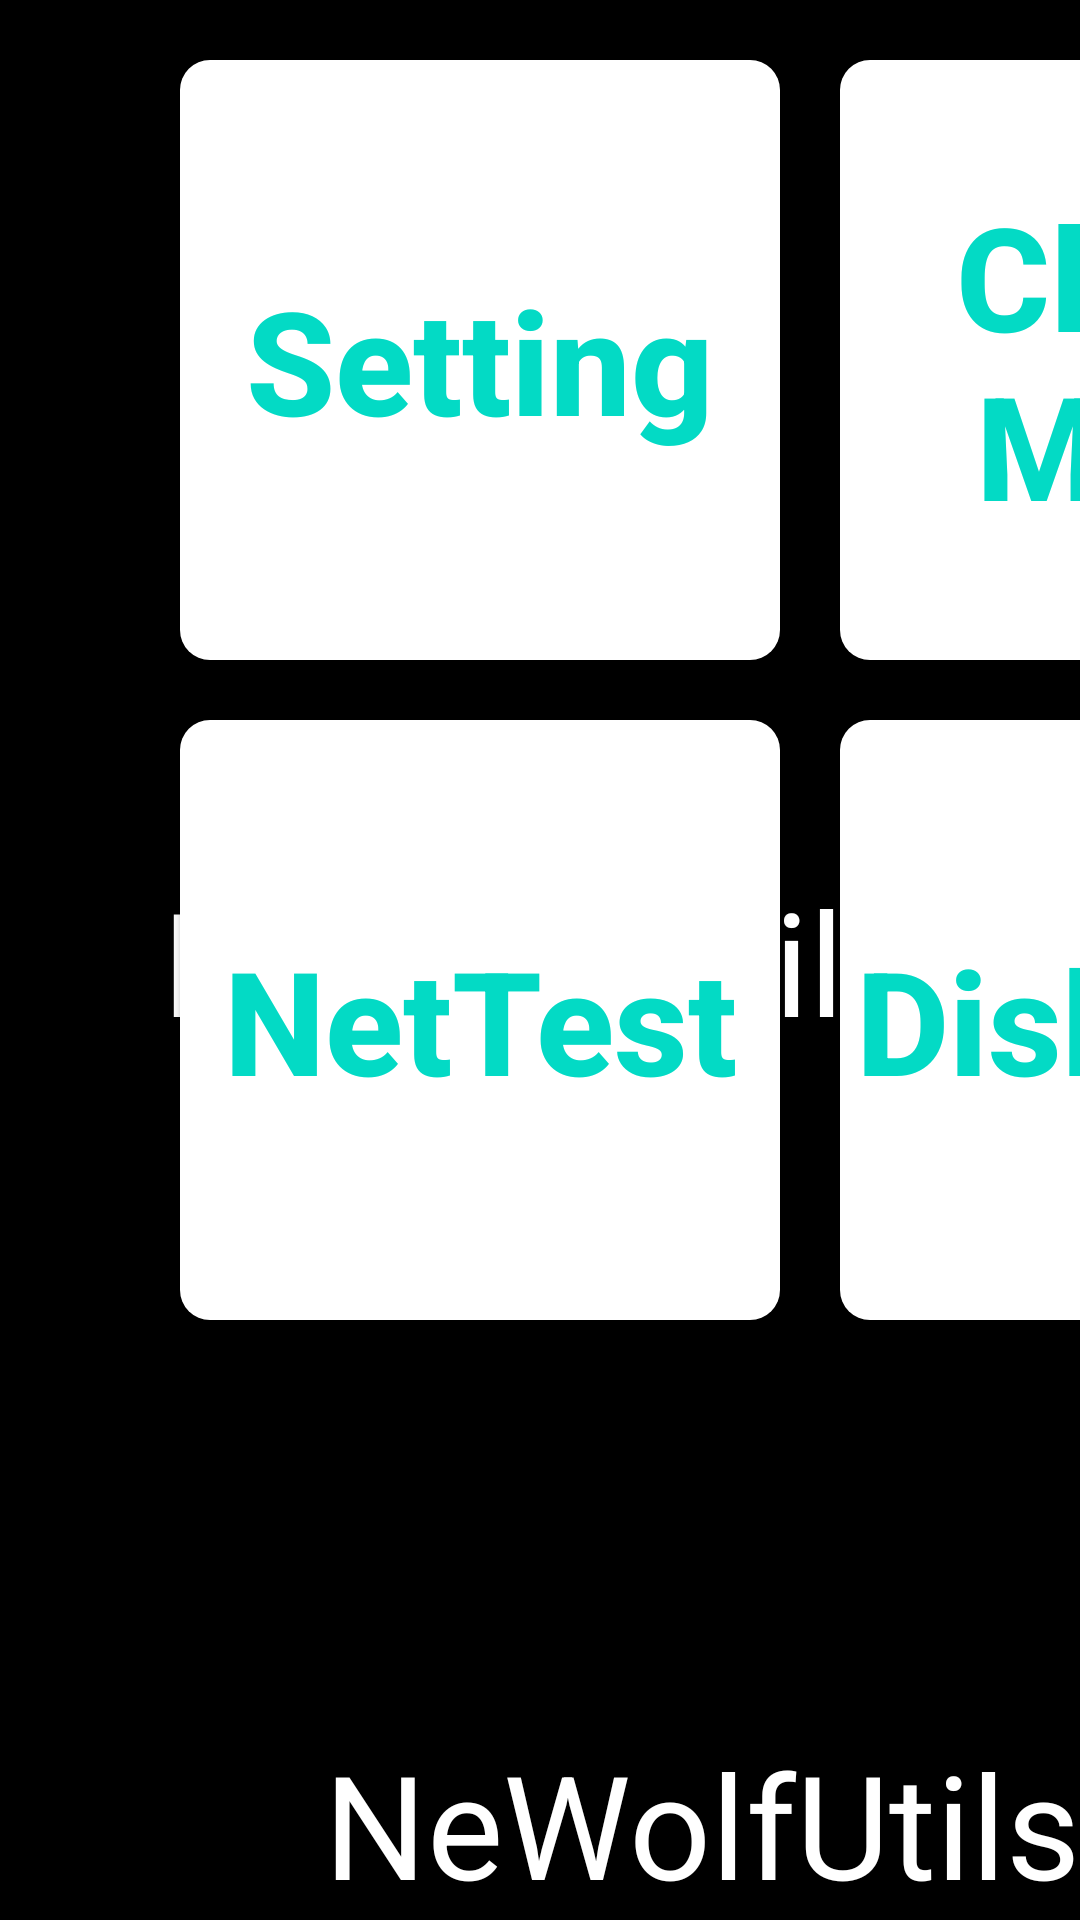

Layout XML and referenced resources for this Android screen:
<!-- AndroidManifest.xml: application theme AppTheme -->
<!-- res/layout/activity_main.xml -->
<?xml version="1.0" encoding="utf-8"?>
<android.support.constraint.ConstraintLayout
        xmlns:android="http://schemas.android.com/apk/res/android"
        xmlns:tools="http://schemas.android.com/tools"
        xmlns:app="http://schemas.android.com/apk/res-auto"
        android:layout_width="match_parent"
        android:layout_height="match_parent"
        android:background="@android:color/black"
        tools:context=".MainActivity">


    <Button android:layout_width="200dp"
            android:id="@+id/btnSetting"
            app:layout_constraintLeft_toLeftOf="parent"
            app:layout_constraintTop_toTopOf="parent"
            android:layout_marginTop="20dp"
            android:layout_marginLeft="60dp"
            android:text="Setting"
            android:textStyle="bold"
            android:background="@drawable/shape_bj"
            android:textSize="48sp"
            android:textColor="@color/colorAccent"
            android:layout_height="200dp"/>
    <Button android:layout_width="200dp"
            android:id="@+id/btnClean"
            app:layout_constraintLeft_toRightOf="@+id/btnSetting"
            app:layout_constraintTop_toTopOf="parent"
            android:layout_marginTop="20dp"
            android:layout_marginLeft="20dp"
            android:text="Clean Mem"
            android:textStyle="bold"
            android:background="@drawable/shape_bj"
            android:textSize="48sp"
            android:textColor="@color/colorAccent"
            android:layout_height="200dp"/>
    <Button android:layout_width="200dp"
            android:id="@+id/btnNetTest"
            app:layout_constraintLeft_toLeftOf="parent"
            app:layout_constraintTop_toBottomOf="@+id/btnSetting"
            android:layout_marginTop="20dp"
            android:layout_marginLeft="60dp"
            android:text="NetTest"
            android:textStyle="bold"
            android:background="@drawable/shape_bj"
            android:textSize="48sp"
            android:textColor="@color/colorAccent"
            android:layout_height="200dp"/>
    <Button android:layout_width="200dp"
            android:id="@+id/btnDiskTest"
            app:layout_constraintLeft_toRightOf="@+id/btnNetTest"
            app:layout_constraintTop_toBottomOf="@+id/btnClean"
            android:layout_marginTop="20dp"
            android:layout_marginLeft="20dp"
            android:text="DiskTest"
            android:textStyle="bold"
            android:background="@drawable/shape_bj"
            android:textSize="48sp"
            android:textColor="@color/colorAccent"
            android:layout_height="200dp"/>

    <TextView
            android:id="@+id/tvShow"
            android:layout_width="wrap_content"
            android:layout_height="wrap_content"
            android:text="@string/app_name"
            android:textColor="@android:color/white"
            android:textSize="48sp"
            app:layout_constraintBottom_toBottomOf="parent"
            app:layout_constraintLeft_toLeftOf="parent"
            app:layout_constraintRight_toRightOf="parent"
            app:layout_constraintTop_toTopOf="parent"/>
    <TextView
            android:id="@+id/tvCleanName"
            android:layout_width="wrap_content"
            android:layout_height="wrap_content"
            android:text="@string/app_name"
            android:textColor="@android:color/white"
            android:textSize="48sp"
            app:layout_constraintBottom_toBottomOf="parent"
            app:layout_constraintRight_toRightOf="parent"/>

</android.support.constraint.ConstraintLayout>
<!-- resources referenced by this layout -->
<resources>
  <!-- drawable shape_bj (drawable) -->
  <?xml version="1.0" encoding="utf-8"?>
  <shape xmlns:android="http://schemas.android.com/apk/res/android" android:shape="rectangle">
  
      <solid android:color="@android:color/white"/>
  
      <corners android:radius="10dp"/>
  
  </shape>
  <string name="app_name">NeWolfUtils</string>
  <style name="AppTheme" parent="Theme.AppCompat.Light.DarkActionBar">
          
          <item name="colorPrimary">@color/colorPrimary</item>
          <item name="colorPrimaryDark">@color/colorPrimaryDark</item>
          <item name="colorAccent">@color/colorAccent</item>
          <item name="android:textAllCaps">false</item>
          <item name="android:windowFullscreen">true</item>
          <item name="android:windowNoTitle">true</item>
          <item name="android:windowActionBar">false</item>
      </style>
  <!-- not gathered from this repository: default colours our renderer supplied (Android Studio template values) -->
  <color name="colorPrimary">#FF6200EE</color>
  <color name="colorPrimaryDark">#FF3700B3</color>
  <color name="colorAccent">#FF03DAC5</color>
</resources>
